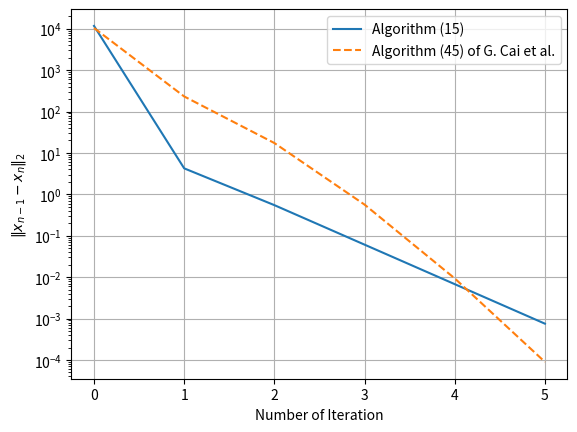
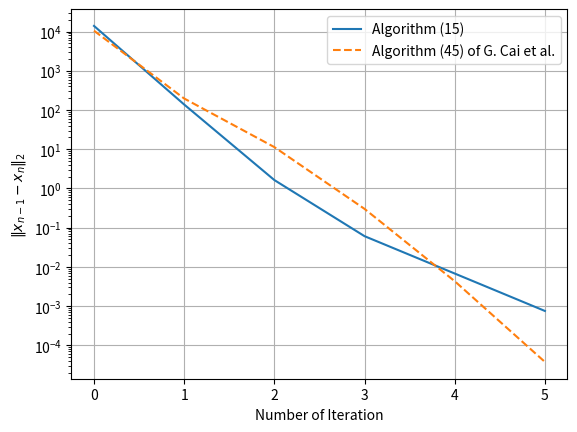
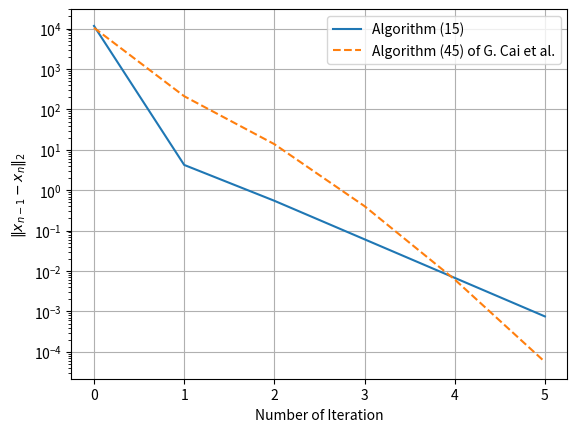
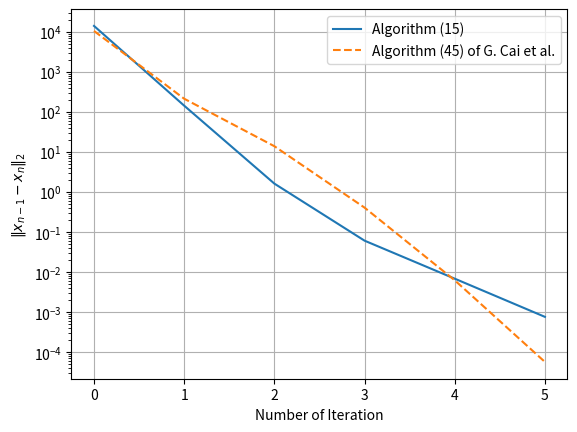

Reproduce these figures in Python, in order.
import numpy as np
import matplotlib.pyplot as plt
import time


# Define your functions and constants
def f(x, t):
    return 0.5 * x


def P_C(x, c):
    return x - np.dot(c, x) / np.linalg.norm(c) ** 2


def compute_theta_n(x_n, x_n_minus_1, n):
    if np.allclose(x_n, x_n_minus_1):
        return 1
    else:
        return min(1, 1 / (n * (n - 1) * np.linalg.norm(x_n - x_n_minus_1)))


# Parameters
T = 100  # Max number of iterations
t_values = np.linspace(0, 1, 100)
c = np.ones_like(t_values)  # Example constant
lambdas_mus = [(0.01, 0.01), (0.19, 0.19), (0.19, 0.01), (0.01, 0.19)]


# Function to run the original algorithm
def run_original_algorithm(lam, mu):
    x_n = 3 * np.exp(2 * t_values)
    x_n_minus_1 = x_n
    errors = []

    for n in range(1, T):
        tilde_theta_n = compute_theta_n(x_n, x_n_minus_1, n)
        theta_n = np.random.uniform(0, tilde_theta_n)

        y_n = x_n + theta_n * (x_n - x_n_minus_1)
        z_n = (1 - 1 / (2 ** n)) * P_C(1 - mu * f(y_n, t_values), c)
        x_n_plus_1 = ((1 - 1 / (n + 3)) * z_n * f(x_n, t_values) +
                      (0.5 + 1 / (n + 1)) * ((P_C((1 - lam) * f((1 - 1 / (n + 3)) * z_n, t_values), c) -
                                              (1 - 1 / (n + 3)) * z_n)) +
                      1 / (3 ** n))

        error = np.linalg.norm(x_n_plus_1 - x_n) ** 2
        errors.append(error)

        x_n_minus_1 = x_n
        x_n = x_n_plus_1

        if error < 1e-3:
            break

    return errors, n


# Function to run the new algorithm
def run_new_algorithm(lam, mu):
    x_n = 3 * np.exp(2 * t_values)
    errors = []

    for n in range(1, T):
        z_n = P_C((1 - mu) * f(x_n, t_values), c)
        y_n = P_C((1 - lam) * z_n, c)
        x_n_plus_1 = P_C((1 / (2 * (n + 1))) * x_n + (1 - 1 / (n + 1)) * (0.5 ** n) * y_n, c)

        error = np.linalg.norm(x_n_plus_1 - x_n) ** 2
        errors.append(error)

        x_n = x_n_plus_1

        if error < 1e-3:
            break

    return errors, n


# Run both algorithms and plot results for each (lambda, mu)
for i, (lam, mu) in enumerate(lambdas_mus):
    start_time = time.time()
    original_errors, original_iter = run_original_algorithm(lam, mu)
    original_time = time.time() - start_time

    start_time = time.time()
    new_errors, new_iter = run_new_algorithm(lam, mu)
    new_time = time.time() - start_time

    # Plotting
    plt.figure(i)
    plt.plot(original_errors, label=f'Algorithm (15)')
    plt.plot(new_errors, label=f'Algorithm (45) of G. Cai et al.', linestyle='--')
    plt.xlabel('Number of Iteration')
    plt.ylabel('$\|x_{n-1}-x_n\|_2$')
    plt.yscale('log')
    plt.title(f'')
    plt.legend()
    plt.grid(True)
    plt.show()

    # Print results
    print(f"λ={lam}, μ={mu} - Original: iterations = {original_iter}, CPU time = {original_time:.4f} s")
    print(f"λ={lam}, μ={mu} - New: iterations = {new_iter}, CPU time = {new_time:.4f} s\n")